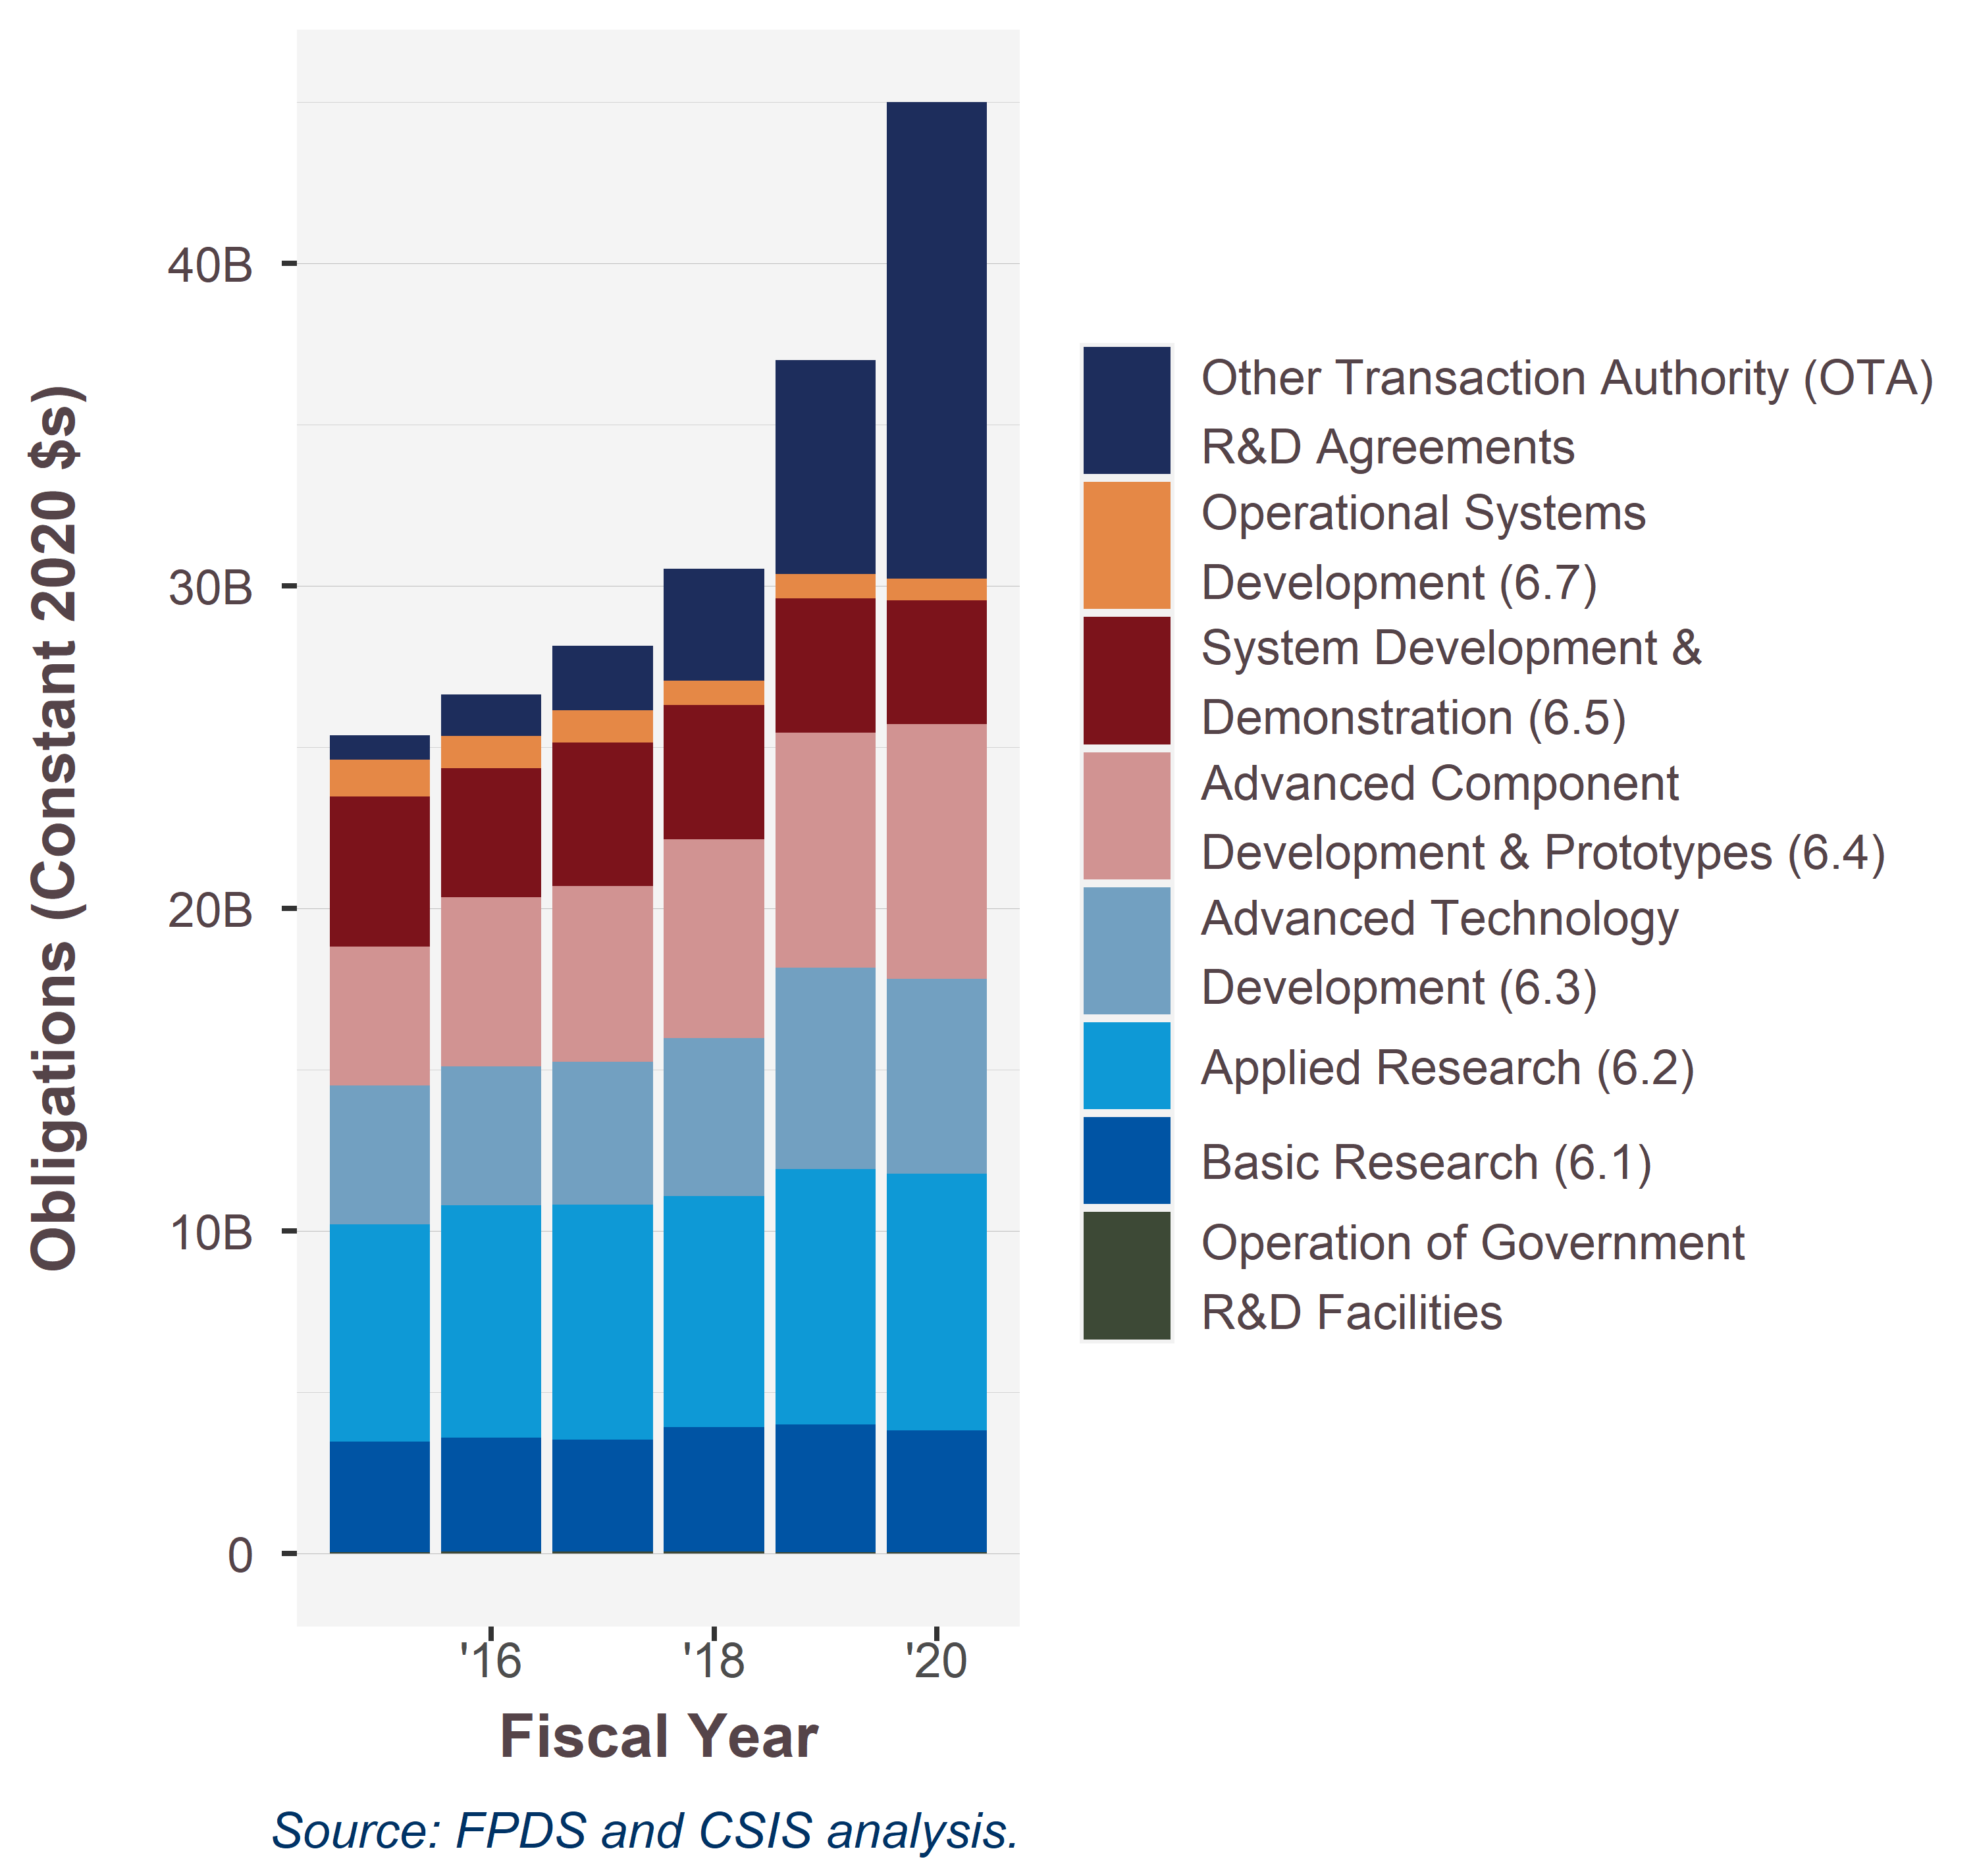

Values plotted in this chart, from the file beside it:
ProductServiceOrRnDarea, 2015, 2016, 2017, 2018, 2019, 2020
Other Transaction Authority (OTA)?R&D Ag…, 756733060, 1285688823, 1983665876, 3472867226, 6646892484, 14754717134
Operational Systems?Development (6.7), 1141136603, 995871820, 1008229823, 751429342, 742091382, 693326141
System Development &?Demonstration (6.5), 4663683965, 4008667778, 4455508633, 4154145243, 4161621986, 3818923980
Advanced Component?Development & Prototy…, 4302426497, 5246367818, 5435235234, 6161651677, 7279421138, 7902099788
Advanced Technology?Development (6.3), 4310370007, 4301041467, 4435487219, 4898079365, 6244475801, 6041787416
Applied Research (6.2), 6729863912, 7200237198, 7273625097, 7173947128, 7920089725, 7964099128
Basic Research (6.1), 3419641838, 3543526793, 3486574973, 3855401817, 3965272138, 3762438512
Operation of Government?R&D Facilities, 52904842, 58303883, 60115115, 64463561, 47417770, 53504366
